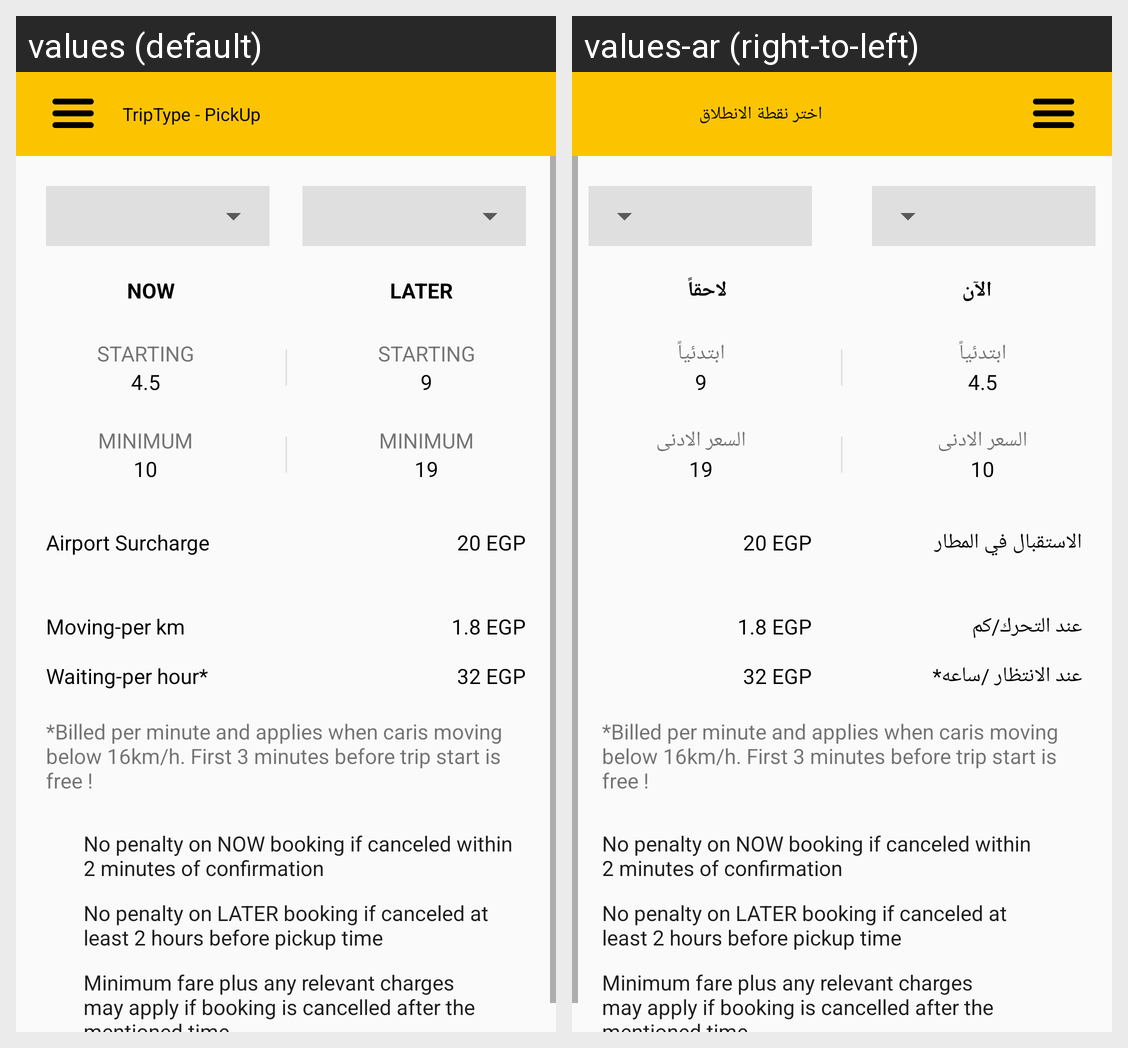

Strings drawn on this Android screen and how each of the app's shown locales translates them:
Android screen res/layout/rates.xml rendered under 2 locales, left to right: values (default), values-ar (right-to-left). Device: Nexus 5 (rendered at 1080×1920; each locale shown at half size, 540×960, under a caption strip naming it); theme AppTheme.
Strings drawn on this screen, with the default value and each locale's value (text and hints the layout hard-codes, and strings that could not be matched under every locale, appear in the picture but are not listed):

now
  values: NOW
  values-ar: الآن

later
  values: LATER
  values-ar: لاحقاً

starting
  values: STARTING
  values-ar: ابتدئياً

min
  values: MINIMUM
  values-ar: السعر الادنى

surch
  values: Airport Surcharge
  values-ar: الاستقبال في المطار

movepkm
  values: Moving-per km
  values-ar: عند التحرك/كم

waitphour
  values: Waiting-per hour*
  values-ar: عند الانتظار /ساعه*

home_title
  values: TripType - PickUp
  values-ar: اختر نقطة الانطلاق
